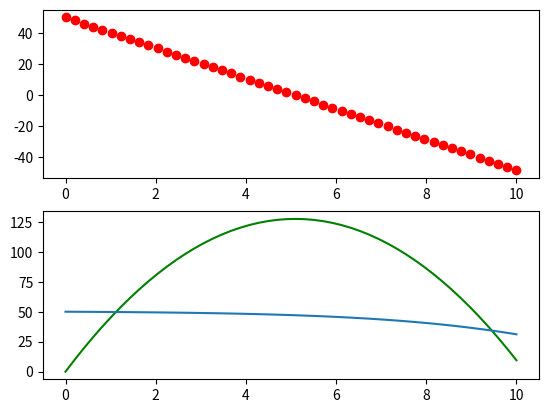

Write Python code to recreate this figure.
import numpy as np
import matplotlib.pyplot as plt

#Tiempo 

t=np.linspace(0,10)


####################CASO IDEAL ############################

#Velocidad análitica

V0=50.0 #Velocidad inical m/s

def velo(V0_,t_):
	g=9.81 #Aceleración m/s² 
	v=V0-g*t
	return v

#Posición vertical 

Y0=0.0 #Altura inicial m 	
 	
def posi(Y0_,V0_,t_):
	g=9.81
	y=Y0+V0*t-0.5*g*t**2
	return y
 
Videal=velo(V0,t)
Yideal=posi(Y0,V0,t)
 
plt.subplot(2,1,1)
plt.plot(t,Videal,'ro')
plt.subplot(2,1,2)
plt.plot(t,Yideal, 'g')
plt.show()


################################CASO REAL ###############

#Variables 
C_d=0.8 #Coeficiente de drag
R=0.05 #radio en m
A=np.pi*R**2
rho=1.225 #Densidad del aire kg/m³
m=1.0 #masa en kg
gamma=np.sqrt((C_d*rho*A)/(2*m))


def vel(gamma_,V0_,t_):
	g=9.81 
	c1=np.sqrt(g)/gamma
	c2=gamma*np.sqrt(g)
	c3=(gamma*V0)/np.sqrt(g)
	if c3 > -1.0 and c3 < 1.0:
		v=c1*np.tanh(-c2*t+np.arctanh(c3))
	else:
		print("c3 debe estar entre -1 y 1")
	return v
	
V=vel(gamma,V0,t)

plt.figure
plt.plot(t,V)
plt.show()


	
	
	




 	
